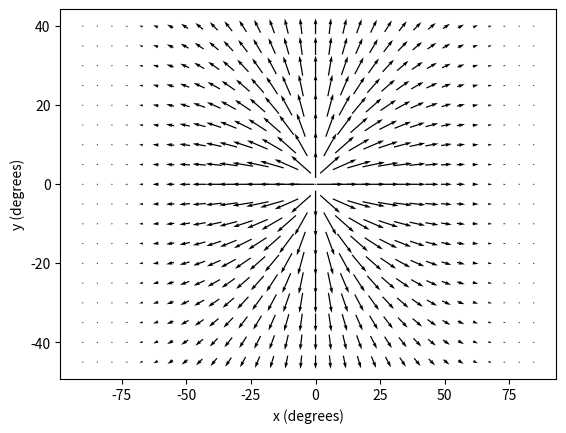

Write the Python code that produced this figure.
#!/usr/bin/env python2
from __future__ import division
import numpy as np
import io

class MatchedFilter():
    def __init__(self, cam_w, cam_h, fov,
                 orientation=[0.0, 0.0, 0.0],
                 axis=[0.0, 0.0, 0.0]):

        self.cam_w = cam_w
        self.cam_h = cam_h
        
        self.fovx, self.fovy = MatchedFilter._get_fov(fov)

        orientation = np.array(orientation, dtype=float)
        self.rot_mat = self._rotation_matrix(orientation)
        axis = np.array(axis, dtype=float)
        self.axis = np.matmul(self._rotation_matrix(axis).T, np.array([0, 0, 1]))
        self.D = self._get_viewing_directions(orientation)
        self.matched_filter = self.generate_filter()


    @staticmethod
    def _get_fov(fov):
        fovx, fovy = map(float, fov)
        if fovx == 365:
            fovx == 364
        if fovy == 180:
            fovy = 179
        return np.deg2rad(fovx), np.deg2rad(fovy)
    
    def _get_viewing_directions(self, orientation):
        vertical_views = (((np.arange(self.cam_h, dtype=float) -
                            self.cam_h / 2.0) / float(self.cam_h)) *
                          self.fovy)
        horizontal_views = (((np.arange(self.cam_w, dtype=float) -
                              self.cam_w / 2.0) / float(self.cam_w)) *
                            self.fovx)
        #vertical_views = ((np.arange(self.cam_h, dtype=float) - self.cam_h / 2.0) / float(self.cam_h)) * np.deg2rad(self.fovy)
        #horizontal_views = ((np.arange(self.cam_w, dtype=float) - self.cam_w / 2.0) / float(self.cam_w)) * np.deg2rad(self.fovx)

        D = np.ones([self.cam_h, self.cam_w, 3])
        D[:, :, 0], D[:, :, 1] = np.meshgrid(np.tan(horizontal_views),
                                             np.tan(vertical_views))
        D = self._rotate_viewing_directions(D, orientation)
        return D

    def _rotate_viewing_directions(self, D, orientation):
        for ii in range(self.cam_h):
            for jj in range(self.cam_w):
                D[ii, jj, :] = np.matmul(D[ii, jj, :], self.rot_mat)
        return D

    def _rotation_matrix(self, orientation):
        """
        In camera coordinates
          x - pitch
          y - roll
          z - yaw
        """
        pitch, roll, yaw = orientation
        rx = np.deg2rad(pitch)
        ry = np.deg2rad(roll)
        rz = np.deg2rad(yaw)

        Rx = np.array([[1, 0, 0], [0, np.cos(rx), -np.sin(rx)],
                       [0, np.sin(rx), np.cos(rx)]])
        Ry = np.array([[np.cos(ry), 0, np.sin(ry)], [0, 1, 0],
                       [-np.sin(ry), 0, np.cos(ry)]])
        Rz = np.array([[np.cos(rz), -np.sin(rz), 0],
                       [np.sin(rz), np.cos(rz), 0], [0, 0, 1]])

        rot_mat = np.matmul(np.matmul(Rx, Ry), Rz)
        return rot_mat
            
    def generate_filter(self):

        sin_theta = np.linalg.norm(self.D[:, :, 0:2], axis=2) + 1e-14
        sin_theta = np.repeat(sin_theta[:, :, np.newaxis], 2, axis=2)
        mag_temp = np.linalg.norm(self.D, axis=2)
        D = self.D / np.expand_dims(mag_temp, axis=2)
        
        mf = -np.cross(np.cross(D, self.axis), D)[:, :, 0:2] / sin_theta
        return mf

    def plot(self, show=False):
        """
        Plot the matched filters that have been generated by this class
        :return:
        """
        import matplotlib.pyplot as plt
        from matplotlib.figure import Figure
        if not show:
            fig = Figure()
            axis = fig.add_subplot(1, 1, 1)
            
        else:
            fig, axis = plt.subplots()

        Y = ((np.arange(self.cam_h, dtype=float) - self.cam_h / 2.0) / float(
            self.cam_h)) * np.rad2deg(self.fovy)

        X = ((np.arange(self.cam_w, dtype=float) - self.cam_w / 2.0) / float(
            self.cam_w)) * np.rad2deg(self.fovx)

        U = self.matched_filter[:, :, 0]
        V = self.matched_filter[:, :, 1]
        step_size = 20
        scale = None
        axis.set_xlabel('x (degrees)')
        axis.set_ylabel('y (degrees)')
        axis.quiver(X[::step_size], Y[::step_size],
                    U[::step_size, ::step_size],
                    V[::step_size, ::step_size],
                    pivot='mid', scale=scale)

        plt.show()
        return fig
    
    def  plot_D(self, show=False):
        import matplotlib.pyplot as plt
        from matplotlib.figure import Figure
        from mpl_toolkits.mplot3d import Axes3D
        print(self.rot_mat)
        V = np.matmul(np.linalg.inv(self.rot_mat), np.array([0, 0, 1]))
        if not show:
            fig = Figure()

        else:
            fig = plt.figure()
#        ax = Axes3d(fig)
        ax = fig.add_subplot(111, projection='3d')
        ax.set_xlim3d(-1, 1)
        ax.set_ylim3d(-1, 1)
        ax.set_zlim3d(-1, 1)
        ax.set_xlabel('X axis')
        ax.set_ylabel('Y axis')
        ax.set_zlabel('Z axis')
        ax.quiver(0, 0, 0, V[0], V[1], V[2], normalize=True)
        ax.quiver(0, 0, 0, self.axis[0], self.axis[1], self.axis[2], normalize=True)
        plt.show()
        return fig

    def get_unit_directions(self):

        def get_unit(v, shorter=1):
            return list(v / (np.linalg.norm(v) * shorter))

        return {
            'camx': get_unit(np.matmul(np.linalg.inv(self.rot_mat),
                                       np.array([1, 0, 0])), shorter=1.2),
            'camy': get_unit(np.matmul(np.linalg.inv(self.rot_mat),
                                       np.array([0, 1, 0])), shorter=1.2),
            'camz': get_unit(np.matmul(np.linalg.inv(self.rot_mat),
                                       np.array([0, 0, 1])), shorter=1.2),
            'axis': get_unit(self.axis)
        }

    def get_matched_filter_str(self):
        print(np.array_str(self.matched_filter))
        return np.array_str(self.matched_filter)


    
if __name__ == '__main__':
    import argparse
    parser = argparse.ArgumentParser(description='Create matched filters')
    parser.add_argument('--width', type=int, default=640,
                        help="""Camera's width
                        Default: 640""")
    parser.add_argument('--height', type=int, default=360,
                        help="""Camera's height
                        Default: 300""")
    parser.add_argument('-f','--fov', nargs='+',
                        default=[180, 90],
                        help="""The x and y fov or intrinsic matrix,
                        either flattened or as a matrix.
                        Default: fovx: 90, 45""")
    parser.add_argument('-o', '--orientation', nargs='+', default=[0.0, 0.0, 0.0],
                        help="""Orientation of the camera. [yaw, pitch, roll]
                        Default [0.0, 0.0, 0.0]""")
    parser.add_argument('-a', '--axis', nargs='+', default=[0.0, 0.0, 0.0],
                        help="""Prefered axis of orientation
                        Default: [0.0, 0.0, 0.0]""")
    args = parser.parse_args()

    mf = MatchedFilter(args.width, args.height, args.fov, 
                       orientation=args.orientation,
                       axis=args.axis)
    mf.plot(show=True)

    mf.plot_D()

    
